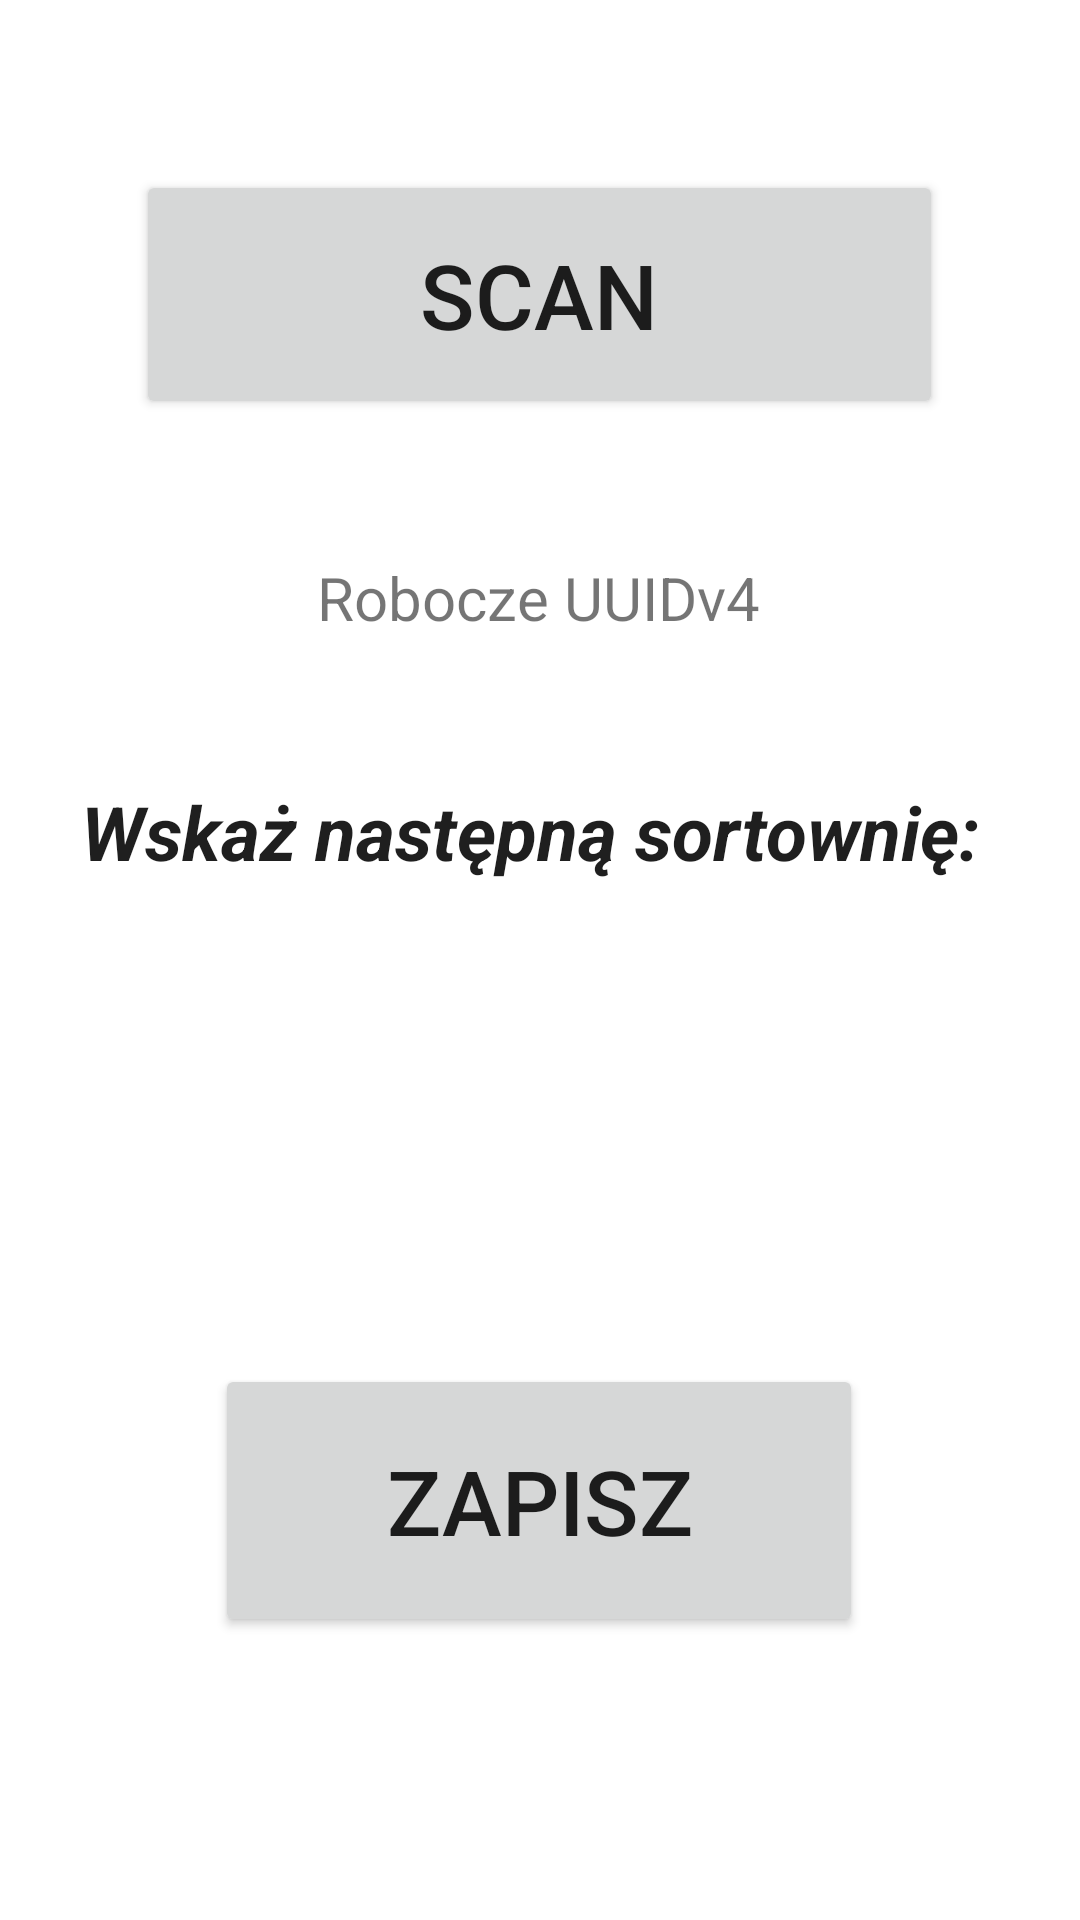

Android layout source for this screen:
<!-- AndroidManifest.xml: application theme Theme.BlockchainAPP -->
<!-- res/layout/activity_sorting_scan.xml -->
<?xml version="1.0" encoding="utf-8"?>
<androidx.constraintlayout.widget.ConstraintLayout xmlns:android="http://schemas.android.com/apk/res/android"
xmlns:app="http://schemas.android.com/apk/res-auto"
xmlns:tools="http://schemas.android.com/tools"
android:layout_width="match_parent"
android:layout_height="match_parent"
tools:context=".SortingScan">


    <Button
        android:id="@+id/btScan"
        android:layout_width="269dp"
        android:layout_height="83dp"
        android:text="Scan"
        android:textSize="30dp"
        app:layout_constraintBottom_toBottomOf="parent"
        app:layout_constraintEnd_toEndOf="parent"
        app:layout_constraintHorizontal_bias="0.498"
        app:layout_constraintStart_toStartOf="parent"
        app:layout_constraintTop_toTopOf="parent"
        app:layout_constraintVertical_bias="0.102" />

    <TextView
        android:id="@+id/tvUuidv4"
        android:layout_width="wrap_content"
        android:layout_height="wrap_content"
        android:text="Robocze UUIDv4"
        android:textSize="20dp"
        app:layout_constraintBottom_toBottomOf="parent"
        app:layout_constraintEnd_toEndOf="parent"
        app:layout_constraintHorizontal_bias="0.498"
        app:layout_constraintStart_toStartOf="parent"
        app:layout_constraintTop_toBottomOf="@+id/btScan"
        app:layout_constraintVertical_bias="0.097" />

    <TextView
        android:id="@+id/tvChoose"
        android:layout_width="wrap_content"
        android:layout_height="wrap_content"
        android:text="Wskaż następną sortownię: "
        android:textSize="25dp"
        android:textColor="@color/black"
        android:textStyle="bold|italic"
        app:layout_constraintBottom_toBottomOf="parent"
        app:layout_constraintEnd_toEndOf="parent"
        app:layout_constraintHorizontal_bias="0.498"
        app:layout_constraintStart_toStartOf="parent"
        app:layout_constraintTop_toBottomOf="@+id/tvUuidv4"
        app:layout_constraintVertical_bias="0.121"
        />

    <Spinner
        android:id="@+id/sprChooseNextStep"
        android:layout_width="409dp"
        android:layout_height="wrap_content"
        app:layout_constraintBottom_toTopOf="@+id/btnSave"
        app:layout_constraintStart_toStartOf="parent"
        app:layout_constraintTop_toBottomOf="@+id/tvChoose" />

    <Button
        android:id="@+id/btnSave"
        android:layout_width="216dp"
        android:layout_height="91dp"
        android:text="Zapisz"
        android:textSize="30dp"
        app:layout_constraintBottom_toBottomOf="parent"
        app:layout_constraintEnd_toEndOf="parent"
        app:layout_constraintHorizontal_bias="0.497"
        app:layout_constraintStart_toStartOf="parent"
        app:layout_constraintTop_toBottomOf="@+id/tvChoose"
        app:layout_constraintVertical_bias="0.63" />


</androidx.constraintlayout.widget.ConstraintLayout>
<!-- resources referenced by this layout -->
<resources>
  <color name="black">#1f1f1f</color>
  <style name="Theme.BlockchainAPP" parent="Theme.MaterialComponents.DayNight.NoActionBar">
          
          <item name="colorPrimary">@color/purple_500</item>
          <item name="colorPrimaryVariant">@color/purple_700</item>
          <item name="colorOnPrimary">@color/white</item>
          
          <item name="colorSecondary">@color/teal_200</item>
          <item name="colorSecondaryVariant">@color/teal_700</item>
          <item name="colorOnSecondary">@color/black</item>
          
          <item name="android:statusBarColor" tools:targetApi="l">?attr/colorPrimaryVariant</item>
          
      </style>
  <color name="purple_500">#FF6200EE</color>
  <color name="purple_700">#FF3700B3</color>
  <color name="white">#FFFFFFFF</color>
  <color name="teal_200">#FF03DAC5</color>
  <color name="teal_700">#FF018786</color>
</resources>
